Dataset: data_heatmap (GitHub, josean9/Caso1.-Detecci-n-de-melanomas). Classes: benign, malignant.

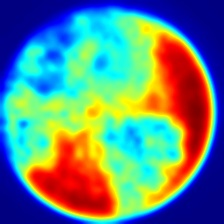
Label: malignant

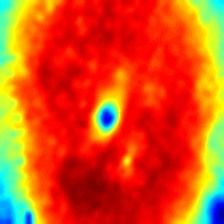
Label: benign

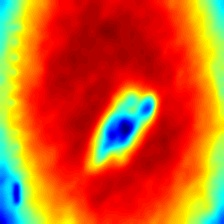
Label: benign

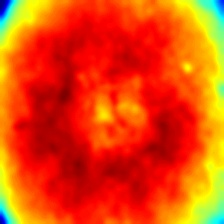
Label: benign

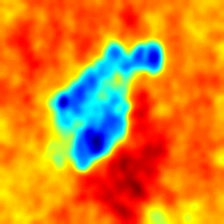
Label: malignant

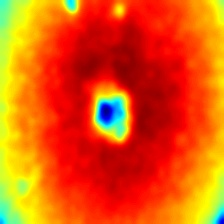
Label: malignant
